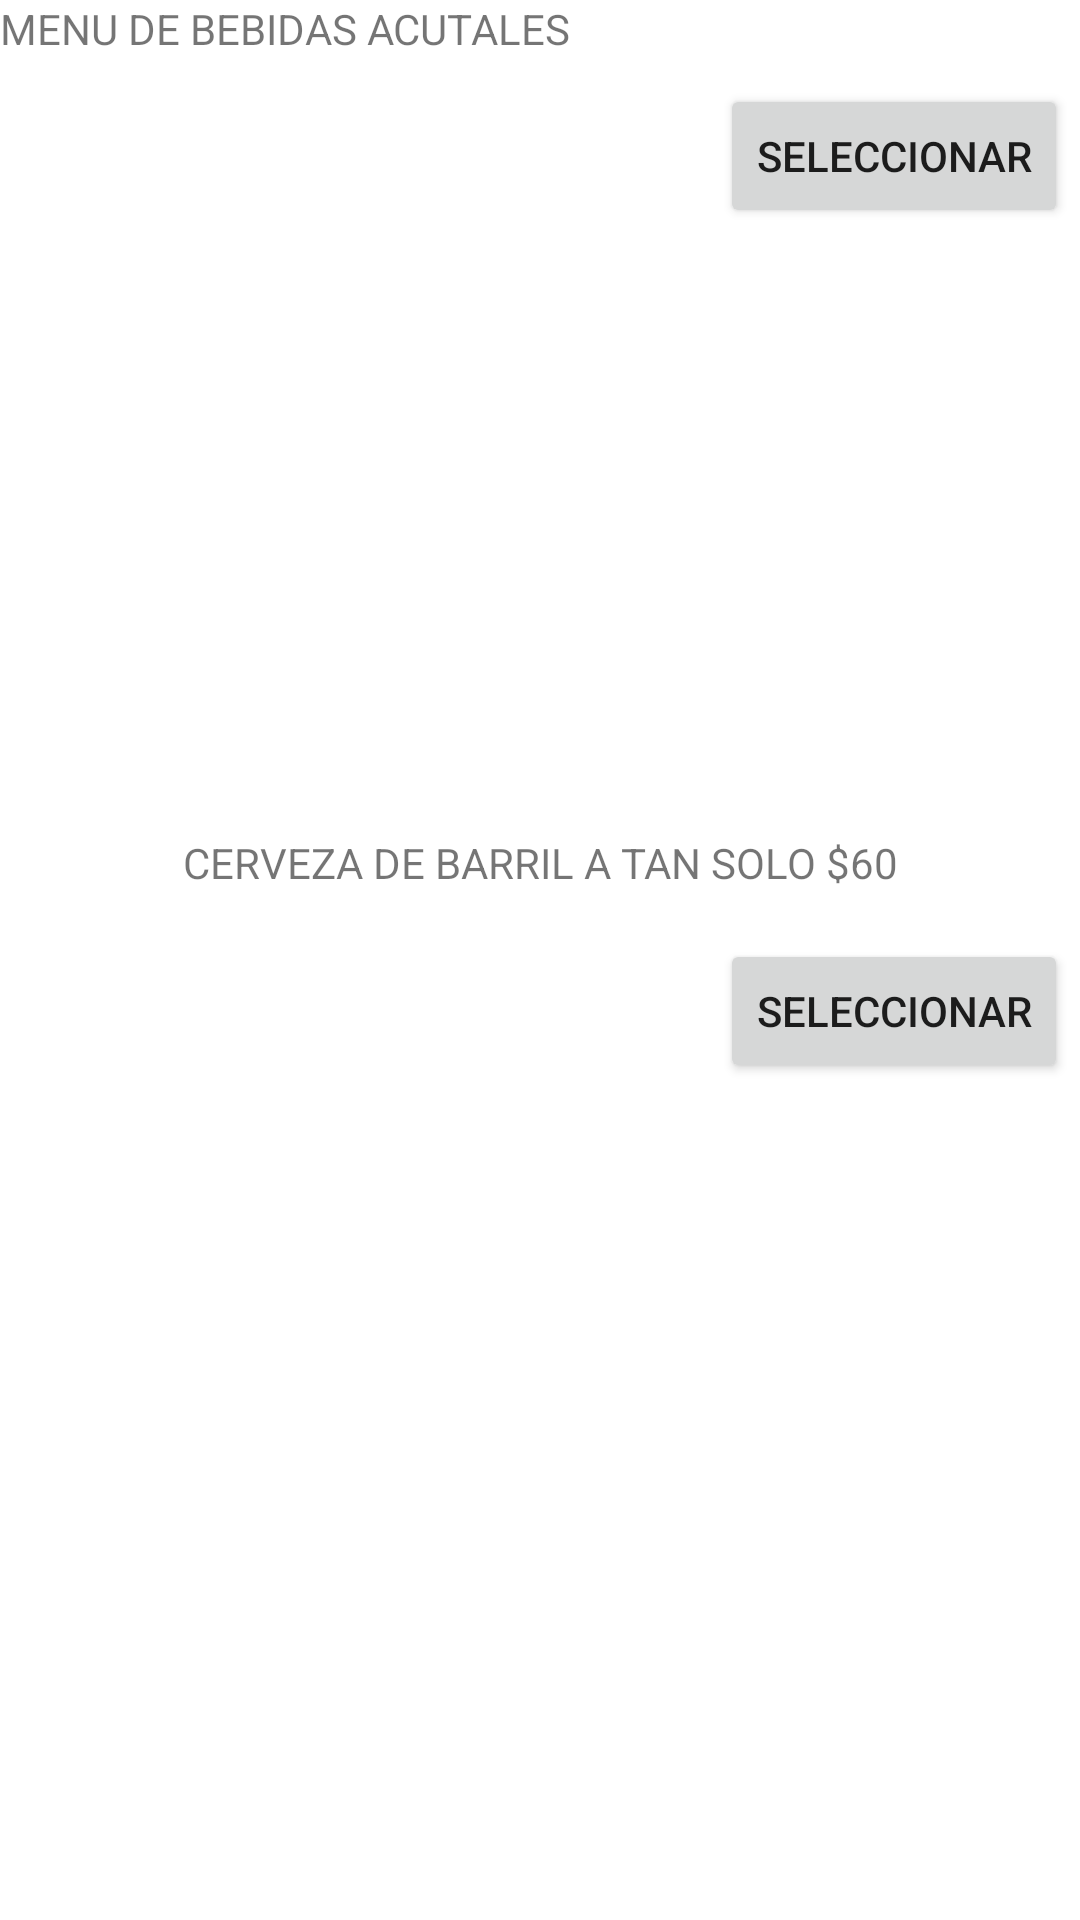

Write the Android layout XML for this screen, with the resource values it uses.
<!-- AndroidManifest.xml: application theme Theme.EXAMEN2DOPARCLISSLUISJERONIMOLOPEZ -->
<!-- res/layout/bebidas.xml -->
<?xml version="1.0" encoding="utf-8"?>
<androidx.constraintlayout.widget.ConstraintLayout
    xmlns:android="http://schemas.android.com/apk/res/android"
    xmlns:tools="http://schemas.android.com/tools"
    xmlns:app="http://schemas.android.com/apk/res-auto"
    android:layout_width="match_parent"
    android:layout_height="match_parent"
    tools:context=".MainActivity">

    <Button
        android:id="@+id/button3"
        android:layout_width="wrap_content"
        android:layout_height="0dp"
        android:layout_marginEnd="4dp"
        android:layout_marginBottom="564dp"
        android:text="SELECCIONAR"
        app:layout_constraintBottom_toBottomOf="parent"
        app:layout_constraintEnd_toEndOf="parent" />

    <TextView


        android:id="@+id/textView2"
        android:layout_width="match_parent"
        android:layout_height="19dp"
        android:layout_marginTop="46dp"
        android:gravity="center_horizontal"
        android:text="CERVEZA DE BARRIL A TAN SOLO $60"
        app:layout_constraintBottom_toTopOf="@+id/button2"
        app:layout_constraintEnd_toEndOf="parent"
        app:layout_constraintHorizontal_bias="0.0"
        app:layout_constraintStart_toStartOf="parent"
        app:layout_constraintTop_toBottomOf="@+id/imageView" />

    <TextView


        android:id="@+id/bienvenida"
        android:layout_width="match_parent"
        android:layout_height="wrap_content"
        android:text="MENU DE BEBIDAS ACUTALES"
        app:layout_constraintEnd_toEndOf="parent"
        app:layout_constraintStart_toStartOf="parent"
        app:layout_constraintTop_toTopOf="parent" />


    <TextView


        android:id="@+id/textView"
        android:layout_width="match_parent"
        android:layout_height="19dp"
        android:layout_marginBottom="36dp"
        android:gravity="center_horizontal"
        android:text="COCA COLA A TAN SOLO $20"
        app:layout_constraintBottom_toTopOf="@+id/imageView"
        app:layout_constraintEnd_toEndOf="parent"
        app:layout_constraintHorizontal_bias="0.0"
        app:layout_constraintStart_toStartOf="parent"
        app:layout_constraintTop_toTopOf="parent"
        app:layout_constraintVertical_bias="1.0" />

    <Button
        android:id="@+id/button2"
        android:layout_width="wrap_content"
        android:layout_height="0dp"
        android:layout_marginTop="16dp"
        android:layout_marginEnd="4dp"
        android:text="SELECCIONAR"
        app:layout_constraintEnd_toEndOf="parent"
        app:layout_constraintTop_toBottomOf="@+id/textView2" />

    <ImageView

        android:id="@+id/imageView"
        android:layout_width="262dp"
        android:layout_height="206dp"
        android:layout_marginStart="79dp"
        android:layout_marginEnd="104dp"
        android:layout_marginBottom="408dp"
        android:src="@drawable/coca"
        app:layout_constraintBottom_toBottomOf="parent"
        app:layout_constraintEnd_toEndOf="parent"
        app:layout_constraintHorizontal_bias="0.0"
        app:layout_constraintStart_toStartOf="parent" />

    <ImageView

        android:id="@+id/imageView2"
        android:layout_width="228dp"
        android:layout_height="178dp"
        android:layout_marginTop="41dp"
        android:layout_marginEnd="10dp"
        android:layout_marginBottom="132dp"
        android:src="@drawable/cerveza"
        app:layout_constraintBottom_toBottomOf="parent"
        app:layout_constraintEnd_toEndOf="parent"
        app:layout_constraintHorizontal_bias="0.526"
        app:layout_constraintStart_toStartOf="parent"
        app:layout_constraintTop_toBottomOf="@+id/textView2"
        app:layout_constraintVertical_bias="0.0" />


</androidx.constraintlayout.widget.ConstraintLayout>
<!-- resources referenced by this layout -->
<resources>
  <style name="Theme.EXAMEN2DOPARCLISSLUISJERONIMOLOPEZ" parent="Theme.MaterialComponents.DayNight.DarkActionBar">
          
          <item name="colorPrimary">@color/purple_500</item>
          <item name="colorPrimaryVariant">@color/purple_700</item>
          <item name="colorOnPrimary">@color/white</item>
          
          <item name="colorSecondary">@color/teal_200</item>
          <item name="colorSecondaryVariant">@color/teal_700</item>
          <item name="colorOnSecondary">@color/black</item>
          
          <item name="android:statusBarColor">?attr/colorPrimaryVariant</item>
          
      </style>
  <!-- not gathered from this repository: default colours our renderer supplied (Android Studio template values) -->
  <color name="purple_500">#FF6200EE</color>
  <color name="purple_700">#FF3700B3</color>
  <color name="teal_200">#FF03DAC5</color>
  <color name="teal_700">#FF018786</color>
  <color name="black">#FF000000</color>
  <color name="white">#FFFFFFFF</color>
</resources>
